Labelled photos from "600x600data", an image-classification folder in AndyWang1996/DeepLearningProjectGroup4. The possible labels are: normal, pneumonia.

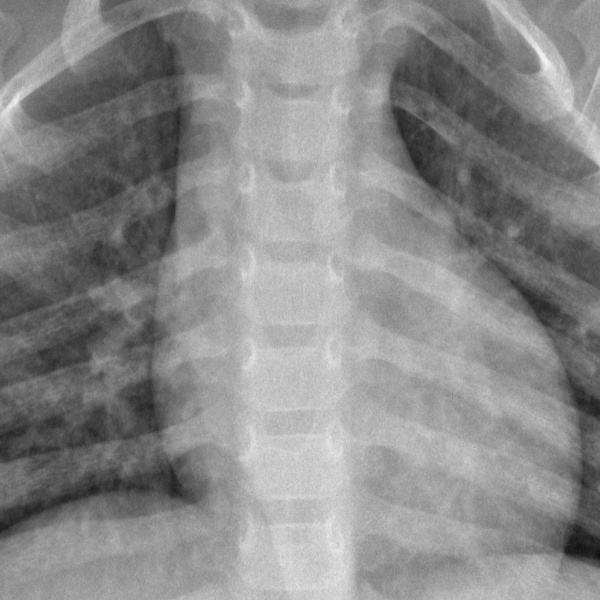
Label: normal

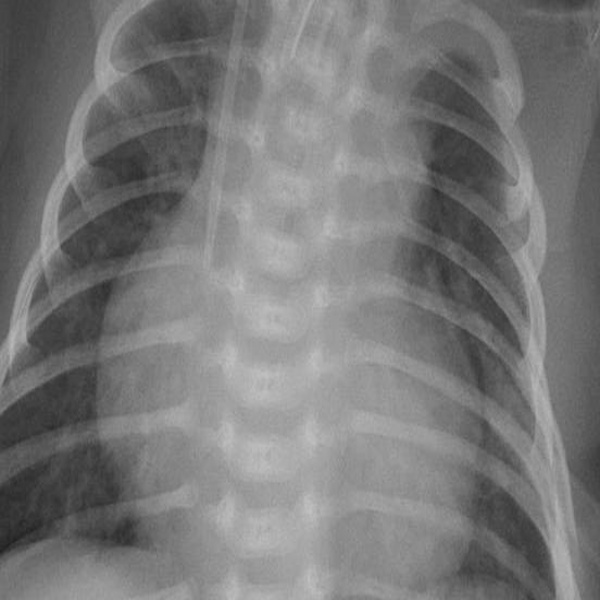
Label: pneumonia

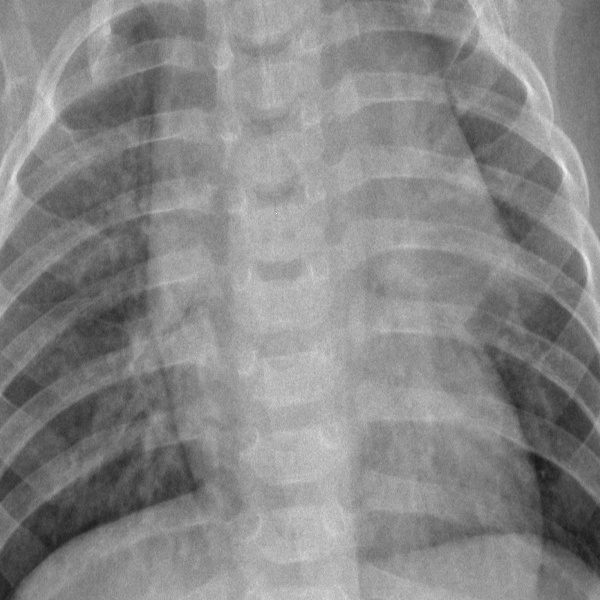
Label: normal

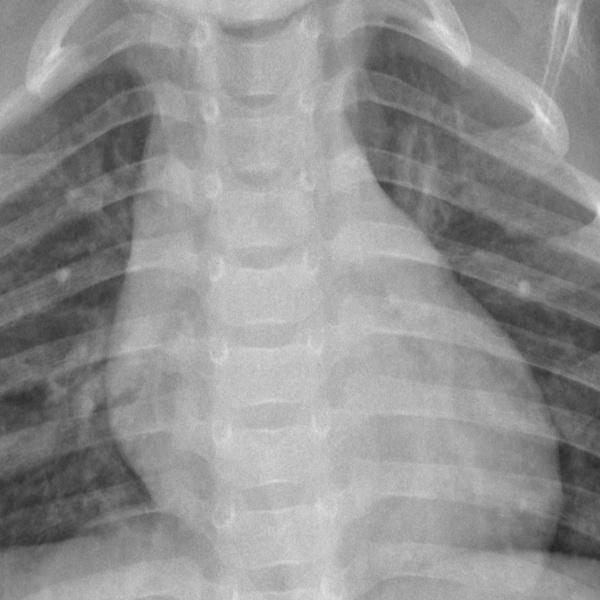
Label: normal

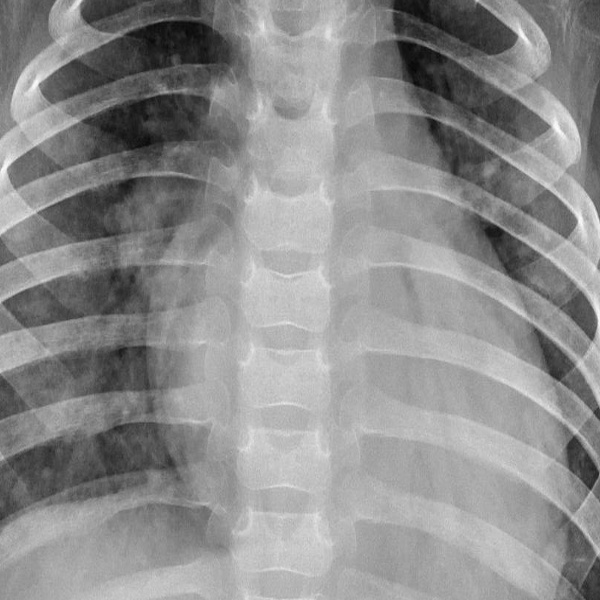
Label: pneumonia

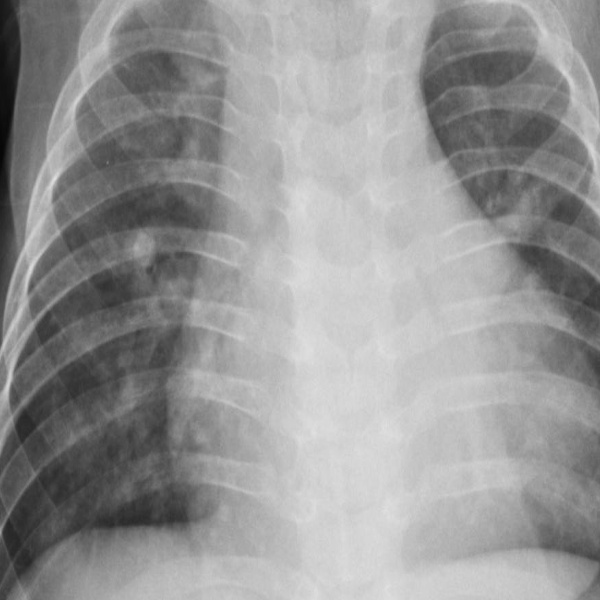
Label: pneumonia
